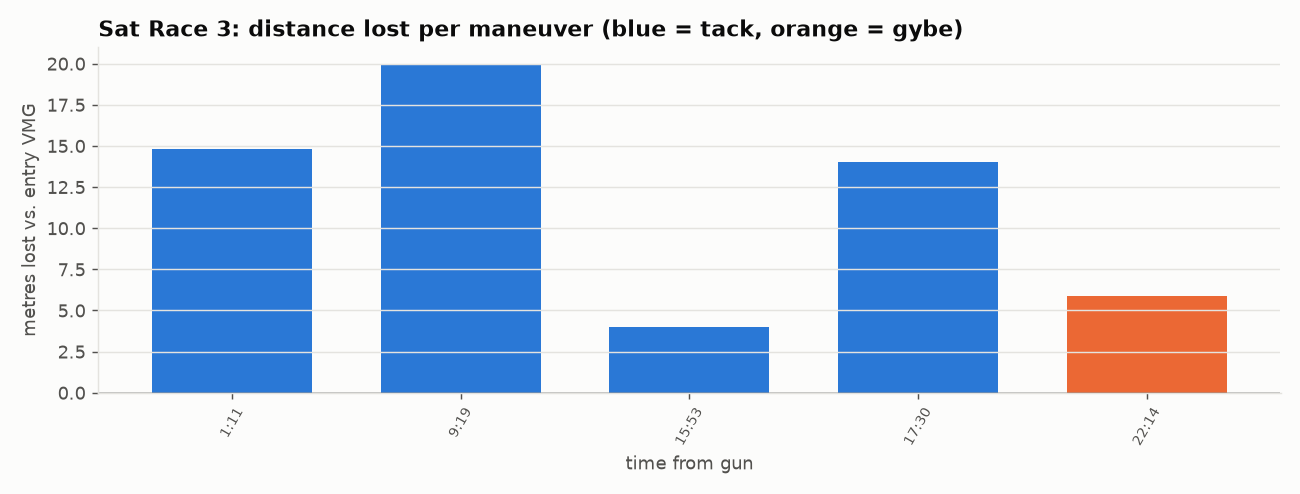

The table this chart was drawn from, first rows:
time_s, kind, onto, leg, entry_sog, min_sog, speed_loss_kt, speed_loss_pct, recovery_s, distance_lost_m, heading_change, note
71, Tack, Port, 1, 5.35, 2.8, 2.56, 48, 25, 14.8, 69, 
559, Tack, Stbd, 1, 5.15, 3.76, 1.4, 27, 24, 20.0, -71, 
953, Tack, Port, 1, 5.49, 3.59, 1.89, 35, 11, 4.0, 77, 
1050, Tack, Stbd, 1, 5.42, 3.41, 2.01, 37, 23, 14.0, -85, 
1334, Gybe, Port, 2, 4.63, 3.33, 1.31, 28, 20, 5.9, -30, 
